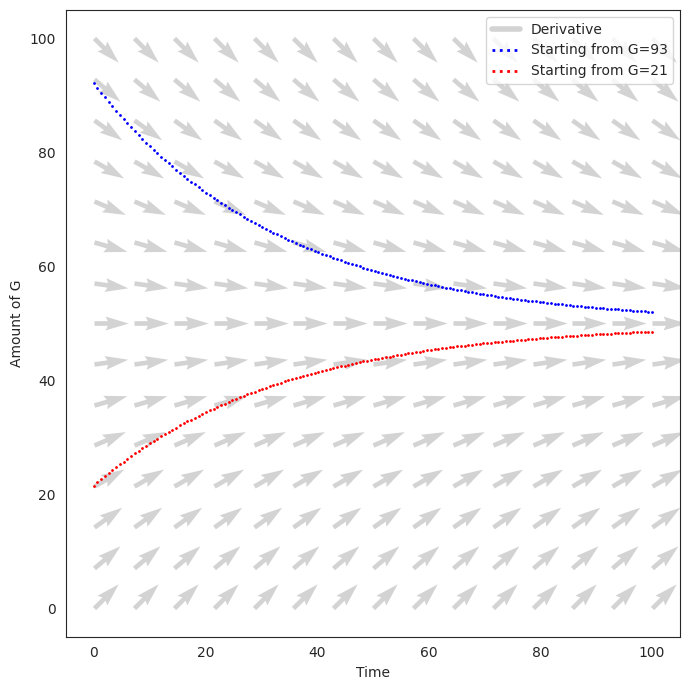

Write Python code to recreate this figure.
import matplotlib.pyplot as plt
import numpy as np
import seaborn as sns

# prepare figures and style
sns.set_style("white")
fig, ax = plt.subplots(1,1,figsize=(7,7))

def deriv(x,t,k1,k2):
	""" 
		Code for ODE derivative calculation: dG/dt = k1-k2*G. 
		Note that the derivative is only a function of the current state, 
		we are not using time at all.
	"""
	return k1-k2*x


if __name__ == '__main__':

	# parameters of the model
	k1 = 1e0
	k2 = 2e-2

	delta = 1

	# plot the derivatives
	for c in np.linspace(1e-1,1e2,15):
		for r in np.linspace(1e-1,1e2,15):
			res = deriv(r,c,k1,k2)
			ax.quiver(c, r, delta, res*delta, color="lightgray")

	# plot the two simulations
	steps = 150
	g0 = 21
	g = g0
	for time in np.linspace(0,100,steps):
		g += deriv(g, time,k1,k2)
		ax.plot(time,g,"ro-",ms=1)
	g0 = 93
	g = g0
	for time in np.linspace(0,100,steps):
		g += deriv(g, time,k1,k2)
		ax.plot(time,g,"bo-",ms=1)

	# custom legend and figure cosmetics stuff
	from matplotlib.lines import Line2D
	custom_lines = [	Line2D([0], [0], color="lightgray", lw=4),
                		Line2D([0], [0], linestyle=":", color="blue", lw=2),
                		Line2D([0], [0], linestyle=":", color="red", lw=2) ]
	ax.legend(custom_lines, ['Derivative', 'Starting from G=93', 'Starting from G=21'], loc="upper right")
	ax.set_xlabel("Time")
	ax.set_ylabel("Amount of G")
	fig.tight_layout()
	fig.savefig("fields.png")